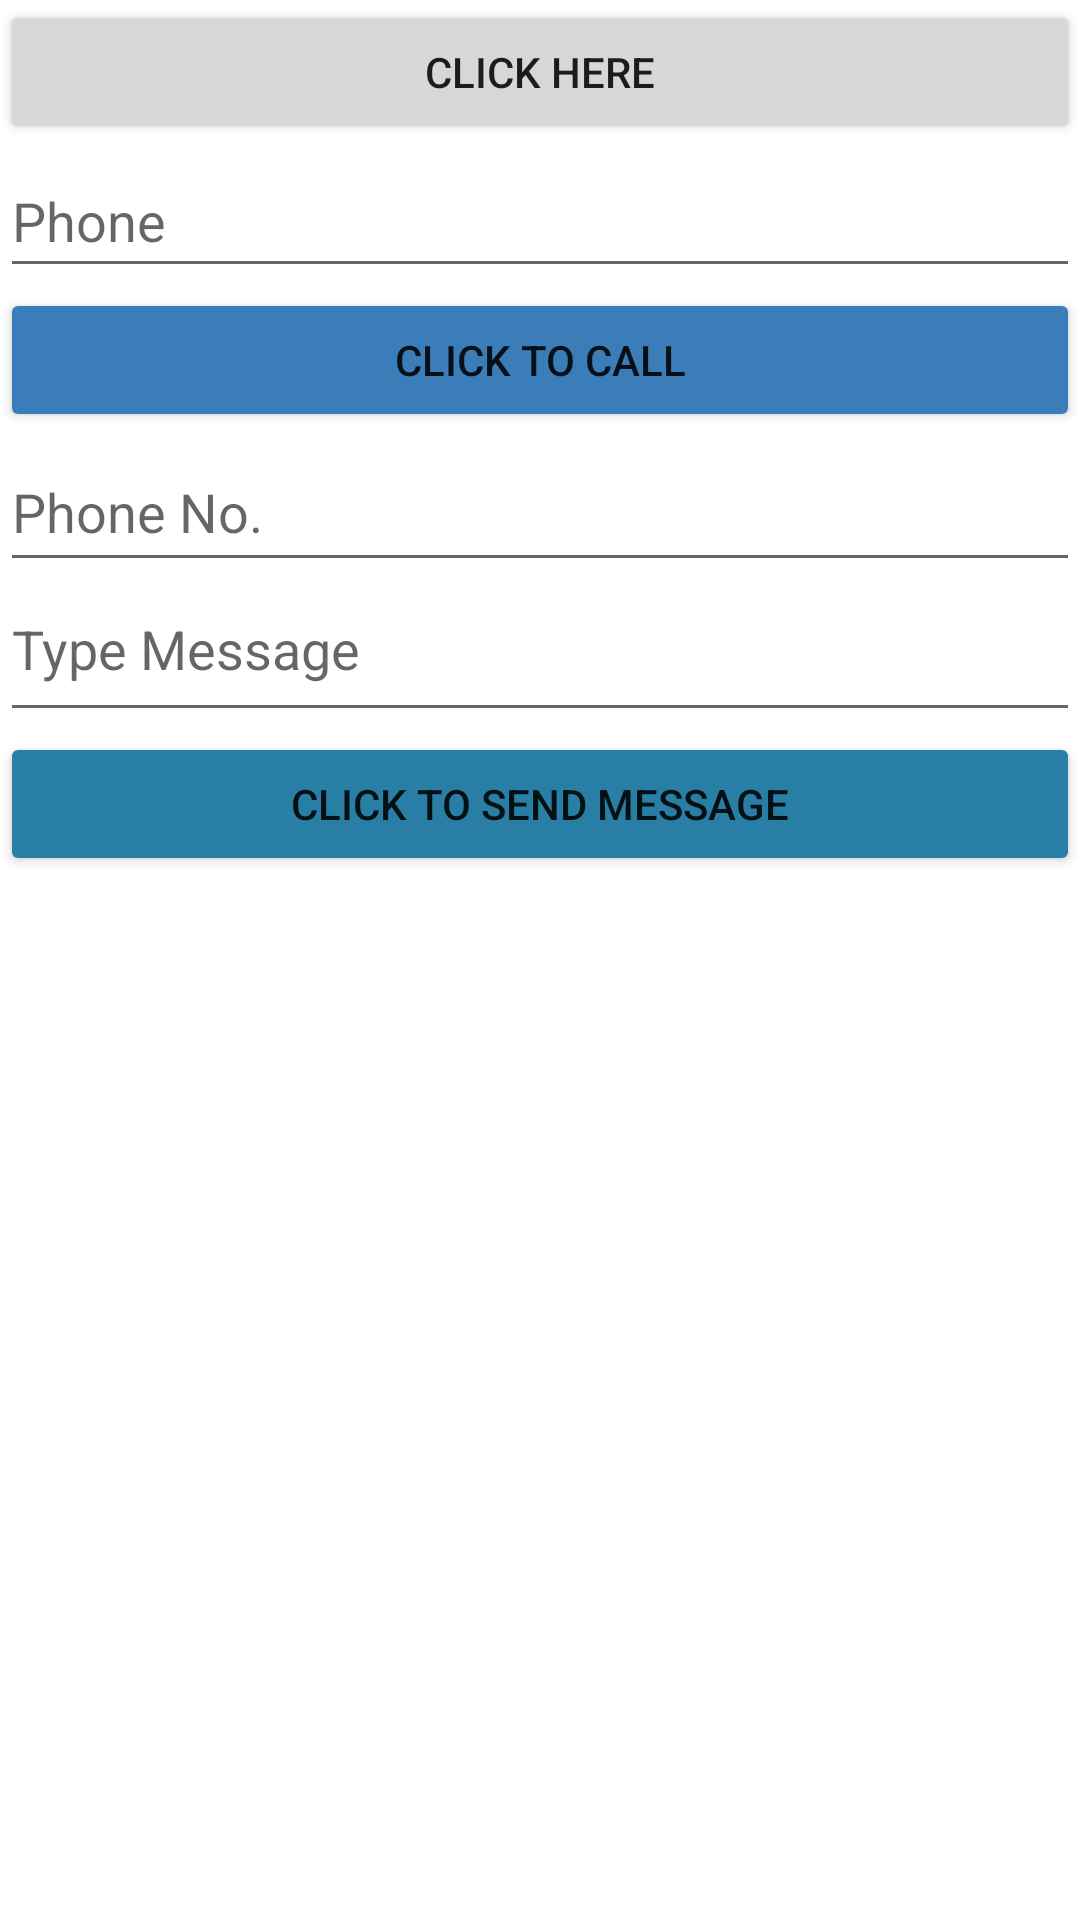

This screen was rendered from an Android layout file. Write that file and the resources it references.
<!-- AndroidManifest.xml: application theme Theme.Activitytoactivity -->
<!-- res/layout/activity_main.xml -->
<?xml version="1.0" encoding="utf-8"?>
<androidx.constraintlayout.widget.ConstraintLayout xmlns:android="http://schemas.android.com/apk/res/android"
    xmlns:app="http://schemas.android.com/apk/res-auto"
    xmlns:tools="http://schemas.android.com/tools"
    android:layout_width="match_parent"
    android:layout_height="match_parent"
    tools:context=".MainActivity">

    <LinearLayout
        android:layout_width="match_parent"
        android:layout_height="match_parent"
        android:orientation="vertical">

        <Button
            android:id="@+id/button1"
            android:layout_width="match_parent"
            android:layout_height="wrap_content"
            android:text="Click Here" />

        <EditText
            android:id="@+id/call_no"
            android:layout_width="match_parent"
            android:layout_height="wrap_content"
            android:ems="10"
            android:hint="Phone"
            android:inputType="number"
            android:minHeight="48dp" />

        <Button
            android:id="@+id/call"
            android:layout_width="match_parent"
            android:layout_height="wrap_content"
            android:backgroundTint="#3A7DB8"
            android:text="Click to Call" />

        <EditText
            android:id="@+id/smsph"
            android:layout_width="match_parent"
            android:layout_height="50dp"
            android:ems="10"
            android:hint="Phone No."
            android:inputType="phone" />

        <EditText
            android:id="@+id/smsmssg"
            android:layout_width="match_parent"
            android:layout_height="50dp"
            android:ems="10"
            android:gravity="start|top"
            android:hint="Type Message"
            android:inputType="textMultiLine" />

        <Button
            android:id="@+id/sms"
            android:layout_width="match_parent"
            android:layout_height="wrap_content"
            android:backgroundTint="#287EA5"
            android:text="Click to send message" />
    </LinearLayout>

</androidx.constraintlayout.widget.ConstraintLayout>
<!-- resources referenced by this layout -->
<resources>
  <style name="Theme.Activitytoactivity" parent="Theme.MaterialComponents.DayNight.DarkActionBar">
          
          <item name="colorPrimary">@color/purple_500</item>
          <item name="colorPrimaryVariant">@color/purple_700</item>
          <item name="colorOnPrimary">@color/white</item>
          
          <item name="colorSecondary">@color/teal_200</item>
          <item name="colorSecondaryVariant">@color/teal_700</item>
          <item name="colorOnSecondary">@color/black</item>
          
          <item name="android:statusBarColor" tools:targetApi="l">?attr/colorPrimaryVariant</item>
          
      </style>
  <!-- not gathered from this repository: default colours our renderer supplied (Android Studio template values) -->
  <color name="purple_500">#FF6200EE</color>
  <color name="purple_700">#FF3700B3</color>
  <color name="teal_200">#FF03DAC5</color>
  <color name="teal_700">#FF018786</color>
  <color name="black">#FF000000</color>
  <color name="white">#FFFFFFFF</color>
</resources>
